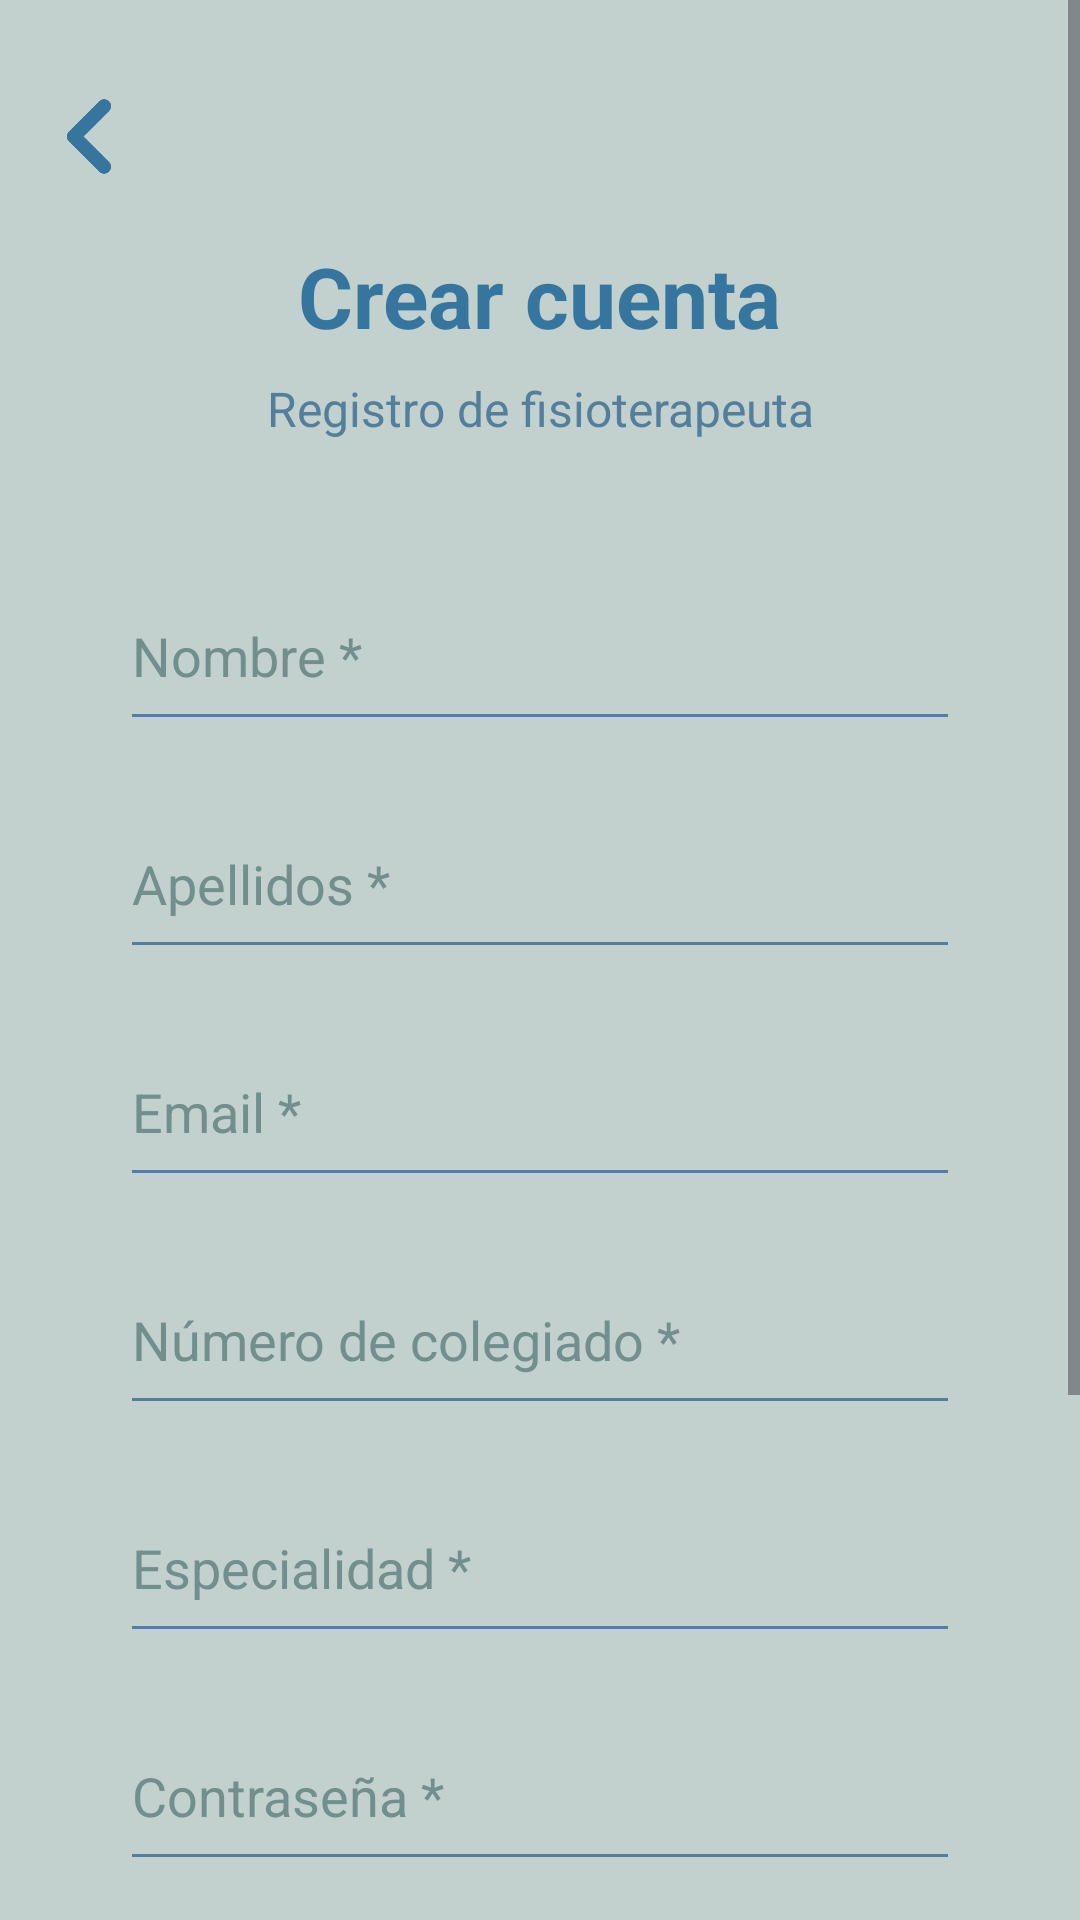

Android layout source for this screen:
<!-- AndroidManifest.xml: application theme Theme.FisioterapiaApp -->
<!-- res/layout/sign_up_fisio.xml -->
<?xml version="1.0" encoding="utf-8"?>
<ScrollView
    xmlns:android="http://schemas.android.com/apk/res/android"
    xmlns:app="http://schemas.android.com/apk/res-auto"
    xmlns:tools="http://schemas.android.com/tools"
    android:layout_width="match_parent"
    android:layout_height="match_parent"
    android:background="#c2d1ce"
    android:fillViewport="true">

    <androidx.constraintlayout.widget.ConstraintLayout
        android:id="@+id/main"
        android:layout_width="match_parent"
        android:layout_height="wrap_content"
        android:paddingBottom="40dp"
        tools:context=".SignUpFisioActivity">

        <ImageButton
            android:id="@+id/btnBack"
            android:layout_width="53dp"
            android:layout_height="83dp"
            android:layout_marginStart="6dp"
            android:layout_marginTop="4dp"
            android:background="?attr/selectableItemBackgroundBorderless"
            android:contentDescription="Volver atrás"
            android:scaleType="fitCenter"
            app:layout_constraintStart_toStartOf="parent"
            app:layout_constraintTop_toTopOf="parent"
            app:srcCompat="@drawable/back__v1_removebg_preview"
            app:tint="#36769E" />

        <TextView
            android:id="@+id/tvTituloRegistro"
            android:layout_width="wrap_content"
            android:layout_height="wrap_content"
            android:layout_marginTop="80dp"
            android:text="Crear cuenta"
            android:textColor="#36769E"
            android:textSize="28sp"
            android:textStyle="bold"
            app:layout_constraintEnd_toEndOf="parent"
            app:layout_constraintStart_toStartOf="parent"
            app:layout_constraintTop_toTopOf="parent" />

        <TextView
            android:id="@+id/tvSubtitulo"
            android:layout_width="wrap_content"
            android:layout_height="wrap_content"
            android:layout_marginTop="8dp"
            android:text="Registro de fisioterapeuta"
            android:textColor="#547F9B"
            android:textSize="16sp"
            app:layout_constraintEnd_toEndOf="parent"
            app:layout_constraintStart_toStartOf="parent"
            app:layout_constraintTop_toBottomOf="@+id/tvTituloRegistro" />

        <EditText
            android:id="@+id/etNombre"
            android:layout_width="280dp"
            android:layout_height="60dp"
            android:layout_marginTop="40dp"
            android:backgroundTint="#547F9B"
            android:hint="Nombre *"
            android:inputType="textPersonName"
            android:textColor="#36769E"
            android:textColorHint="#728E8D"
            app:layout_constraintEnd_toEndOf="parent"
            app:layout_constraintStart_toStartOf="parent"
            app:layout_constraintTop_toBottomOf="@+id/tvSubtitulo" />

        <EditText
            android:id="@+id/etApellidos"
            android:layout_width="280dp"
            android:layout_height="60dp"
            android:layout_marginTop="16dp"
            android:backgroundTint="#547F9B"
            android:hint="Apellidos *"
            android:inputType="textPersonName"
            android:textColor="#36769E"
            android:textColorHint="#728E8D"
            app:layout_constraintEnd_toEndOf="parent"
            app:layout_constraintStart_toStartOf="parent"
            app:layout_constraintTop_toBottomOf="@+id/etNombre" />

        <EditText
            android:id="@+id/etEmail"
            android:layout_width="280dp"
            android:layout_height="60dp"
            android:layout_marginTop="16dp"
            android:backgroundTint="#547F9B"
            android:hint="Email *"
            android:inputType="textEmailAddress"
            android:textColor="#36769E"
            android:textColorHint="#728E8D"
            app:layout_constraintEnd_toEndOf="parent"
            app:layout_constraintStart_toStartOf="parent"
            app:layout_constraintTop_toBottomOf="@+id/etApellidos" />

        <EditText
            android:id="@+id/etNumeroColegiado"
            android:layout_width="280dp"
            android:layout_height="60dp"
            android:layout_marginTop="16dp"
            android:backgroundTint="#547F9B"
            android:hint="Número de colegiado *"
            android:inputType="text"
            android:textColor="#36769E"
            android:textColorHint="#728E8D"
            app:layout_constraintEnd_toEndOf="parent"
            app:layout_constraintStart_toStartOf="parent"
            app:layout_constraintTop_toBottomOf="@+id/etEmail" />

        <EditText
            android:id="@+id/etEspecialidad"
            android:layout_width="280dp"
            android:layout_height="60dp"
            android:layout_marginTop="16dp"
            android:backgroundTint="#547F9B"
            android:hint="Especialidad *"
            android:inputType="text"
            android:textColor="#36769E"
            android:textColorHint="#728E8D"
            app:layout_constraintEnd_toEndOf="parent"
            app:layout_constraintStart_toStartOf="parent"
            app:layout_constraintTop_toBottomOf="@+id/etNumeroColegiado" />

        <EditText
            android:id="@+id/etPassword"
            android:layout_width="280dp"
            android:layout_height="60dp"
            android:layout_marginTop="16dp"
            android:backgroundTint="#547F9B"
            android:hint="Contraseña *"
            android:inputType="textPassword"
            android:textColor="#36769E"
            android:textColorHint="#728E8D"
            app:layout_constraintEnd_toEndOf="parent"
            app:layout_constraintStart_toStartOf="parent"
            app:layout_constraintTop_toBottomOf="@+id/etEspecialidad" />

        <EditText
            android:id="@+id/etConfirmarPassword"
            android:layout_width="280dp"
            android:layout_height="60dp"
            android:layout_marginTop="16dp"
            android:backgroundTint="#547F9B"
            android:hint="Confirmar contraseña *"
            android:inputType="textPassword"
            android:textColor="#36769E"
            android:textColorHint="#728E8D"
            app:layout_constraintEnd_toEndOf="parent"
            app:layout_constraintStart_toStartOf="parent"
            app:layout_constraintTop_toBottomOf="@+id/etPassword" />

        <Button
            android:id="@+id/btnRegistrar"
            android:layout_width="280dp"
            android:layout_height="60dp"
            android:layout_marginTop="32dp"
            android:text="Registrarse"
            android:textColor="#FFFFFF"
            android:textSize="18sp"
            app:backgroundTint="#547F9B"
            app:layout_constraintEnd_toEndOf="parent"
            app:layout_constraintStart_toStartOf="parent"
            app:layout_constraintTop_toBottomOf="@+id/etConfirmarPassword" />

        <LinearLayout
            android:layout_width="wrap_content"
            android:layout_height="wrap_content"
            android:layout_marginTop="24dp"
            android:orientation="horizontal"
            app:layout_constraintEnd_toEndOf="parent"
            app:layout_constraintStart_toStartOf="parent"
            app:layout_constraintTop_toBottomOf="@+id/btnRegistrar">

            <TextView
                android:layout_width="wrap_content"
                android:layout_height="wrap_content"
                android:text="¿Ya tienes cuenta?"
                android:textColor="#547F9B"
                android:textSize="16sp" />

            <TextView
                android:id="@+id/tvIniciarSesion"
                android:layout_width="wrap_content"
                android:layout_height="wrap_content"
                android:layout_marginStart="4dp"
                android:text="Inicia sesión"
                android:textColor="#36769E"
                android:textSize="16sp"
                android:textStyle="bold" />

        </LinearLayout>

    </androidx.constraintlayout.widget.ConstraintLayout>
</ScrollView>
<!-- resources referenced by this layout -->
<resources>
  <!-- drawable back__v1_removebg_preview: png bitmap (drawable, 22359 bytes) -->
  <style name="Theme.FisioterapiaApp" parent="Base.Theme.FisioterapiaApp" />
  <style name="Base.Theme.FisioterapiaApp" parent="Theme.Material3.DayNight.NoActionBar">
          
          
      </style>
</resources>
